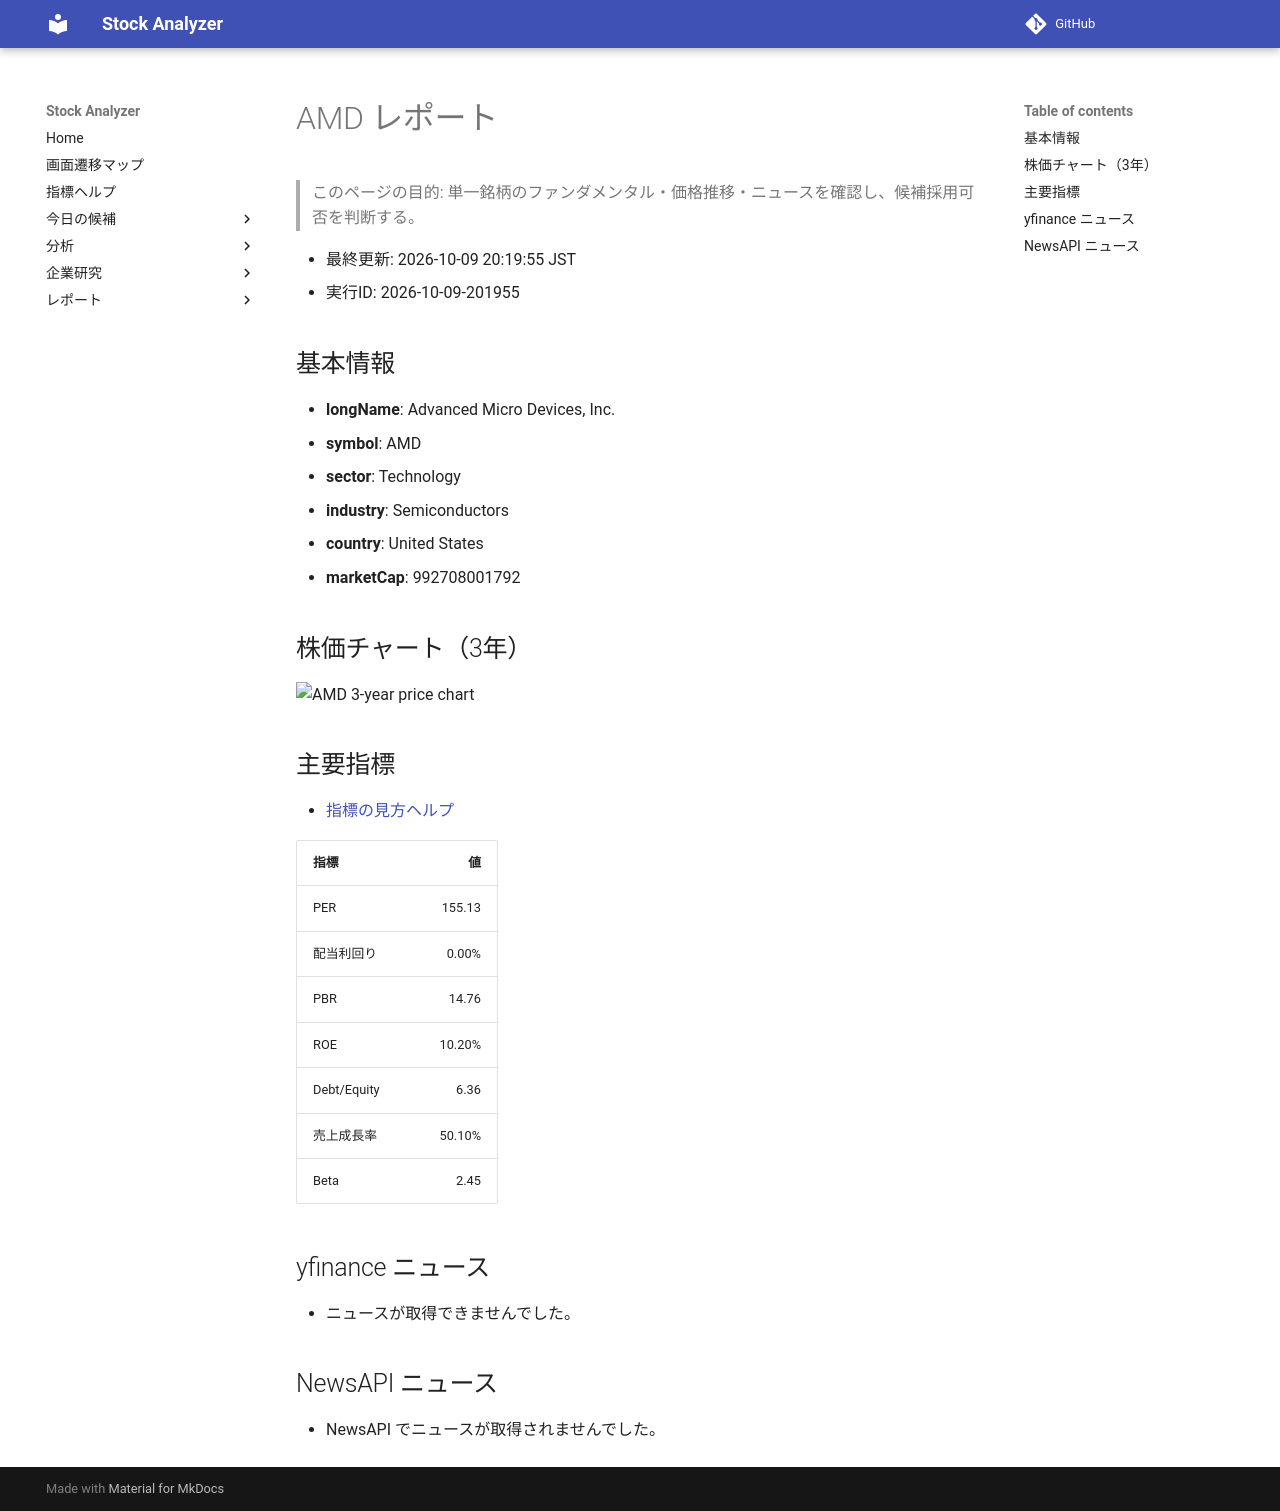

repository: Yumi-note/Making-APP · page: reports/2026-10-09/201955/AMD/index.html · generator: mkdocs

# AMD レポート

> このページの目的: 単一銘柄のファンダメンタル・価格推移・ニュースを確認し、候補採用可否を判断する。

- 最終更新: 2026-10-09 20:19:55 JST
- 実行ID: 2026-10-09-201955

## 基本情報

- **longName**: Advanced Micro Devices, Inc.
- **symbol**: AMD
- **sector**: Technology
- **industry**: Semiconductors
- **country**: United States
- **marketCap**: 992708001792

## 株価チャート（3年）

![AMD 3-year price chart](AMD_3y.png)

## 主要指標

- [指標の見方ヘルプ](../../../../indicators.md)

| 指標 | 値 |
|---|---:|
| PER | 155.13 |
| 配当利回り | 0.00% |
| PBR | 14.76 |
| ROE | 10.20% |
| Debt/Equity | 6.36 |
| 売上成長率 | 50.10% |
| Beta | 2.45 |

## yfinance ニュース

- ニュースが取得できませんでした。

## NewsAPI ニュース

- NewsAPI でニュースが取得されませんでした。
